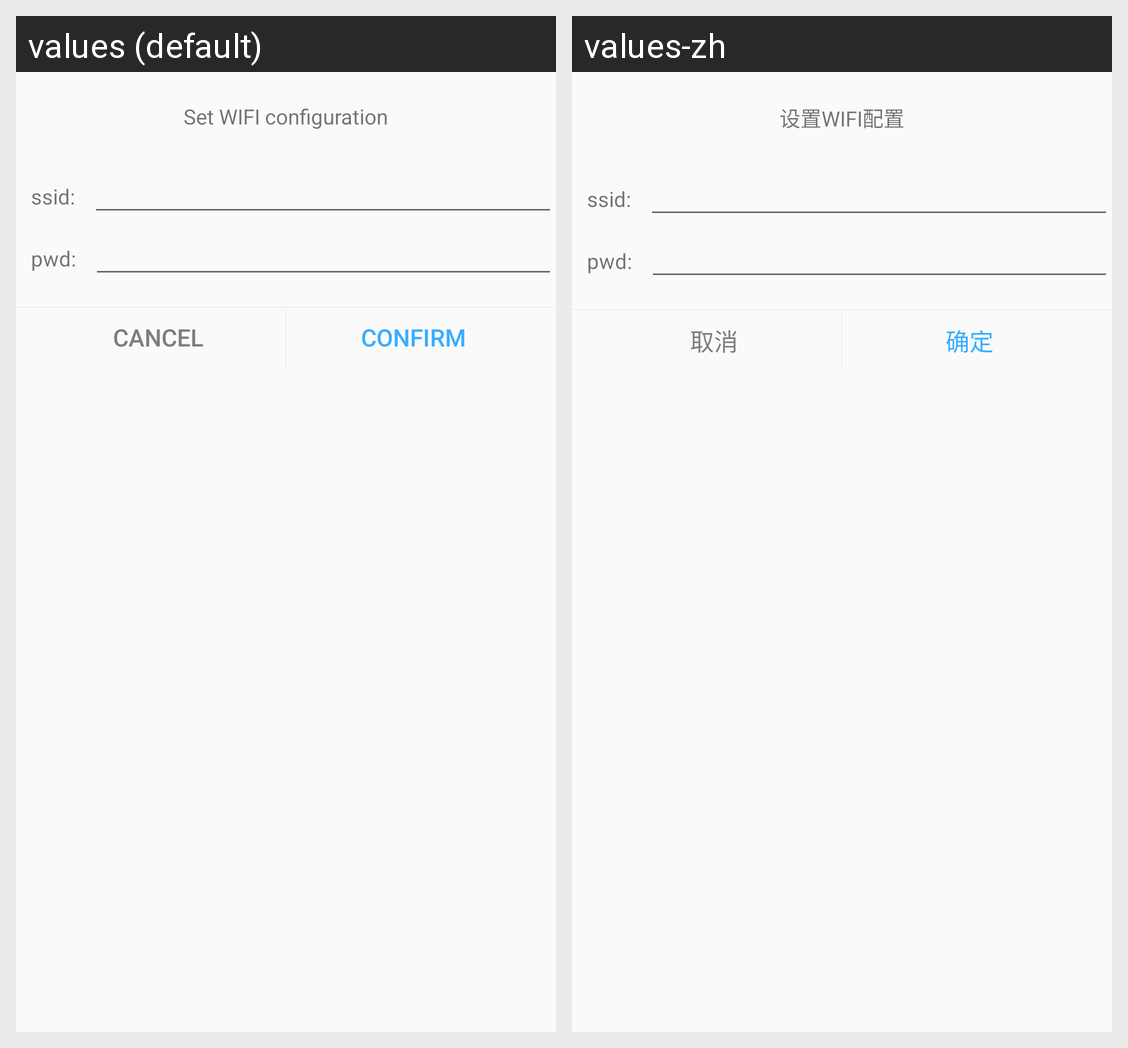

This grid shows one Android layout under two languages. Give, for every string resource on the screen, its name, the default text and each shown locale's text.
Android screen res/layout/dialog_wifi_set.xml rendered under 2 locales, left to right: values (default), values-zh. Device: Nexus 5 (rendered at 1080×1920; each locale shown at half size, 540×960, under a caption strip naming it); theme AppTheme.
Strings drawn on this screen, with the default value and each locale's value (text and hints the layout hard-codes, and strings that could not be matched under every locale, appear in the picture but are not listed):

set_wifi_setting
  values: Set WIFI configuration
  values-zh: 设置WIFI配置

cancel
  values: cancel
  values-zh: 取消

confirm
  values: confirm
  values-zh: 确定
